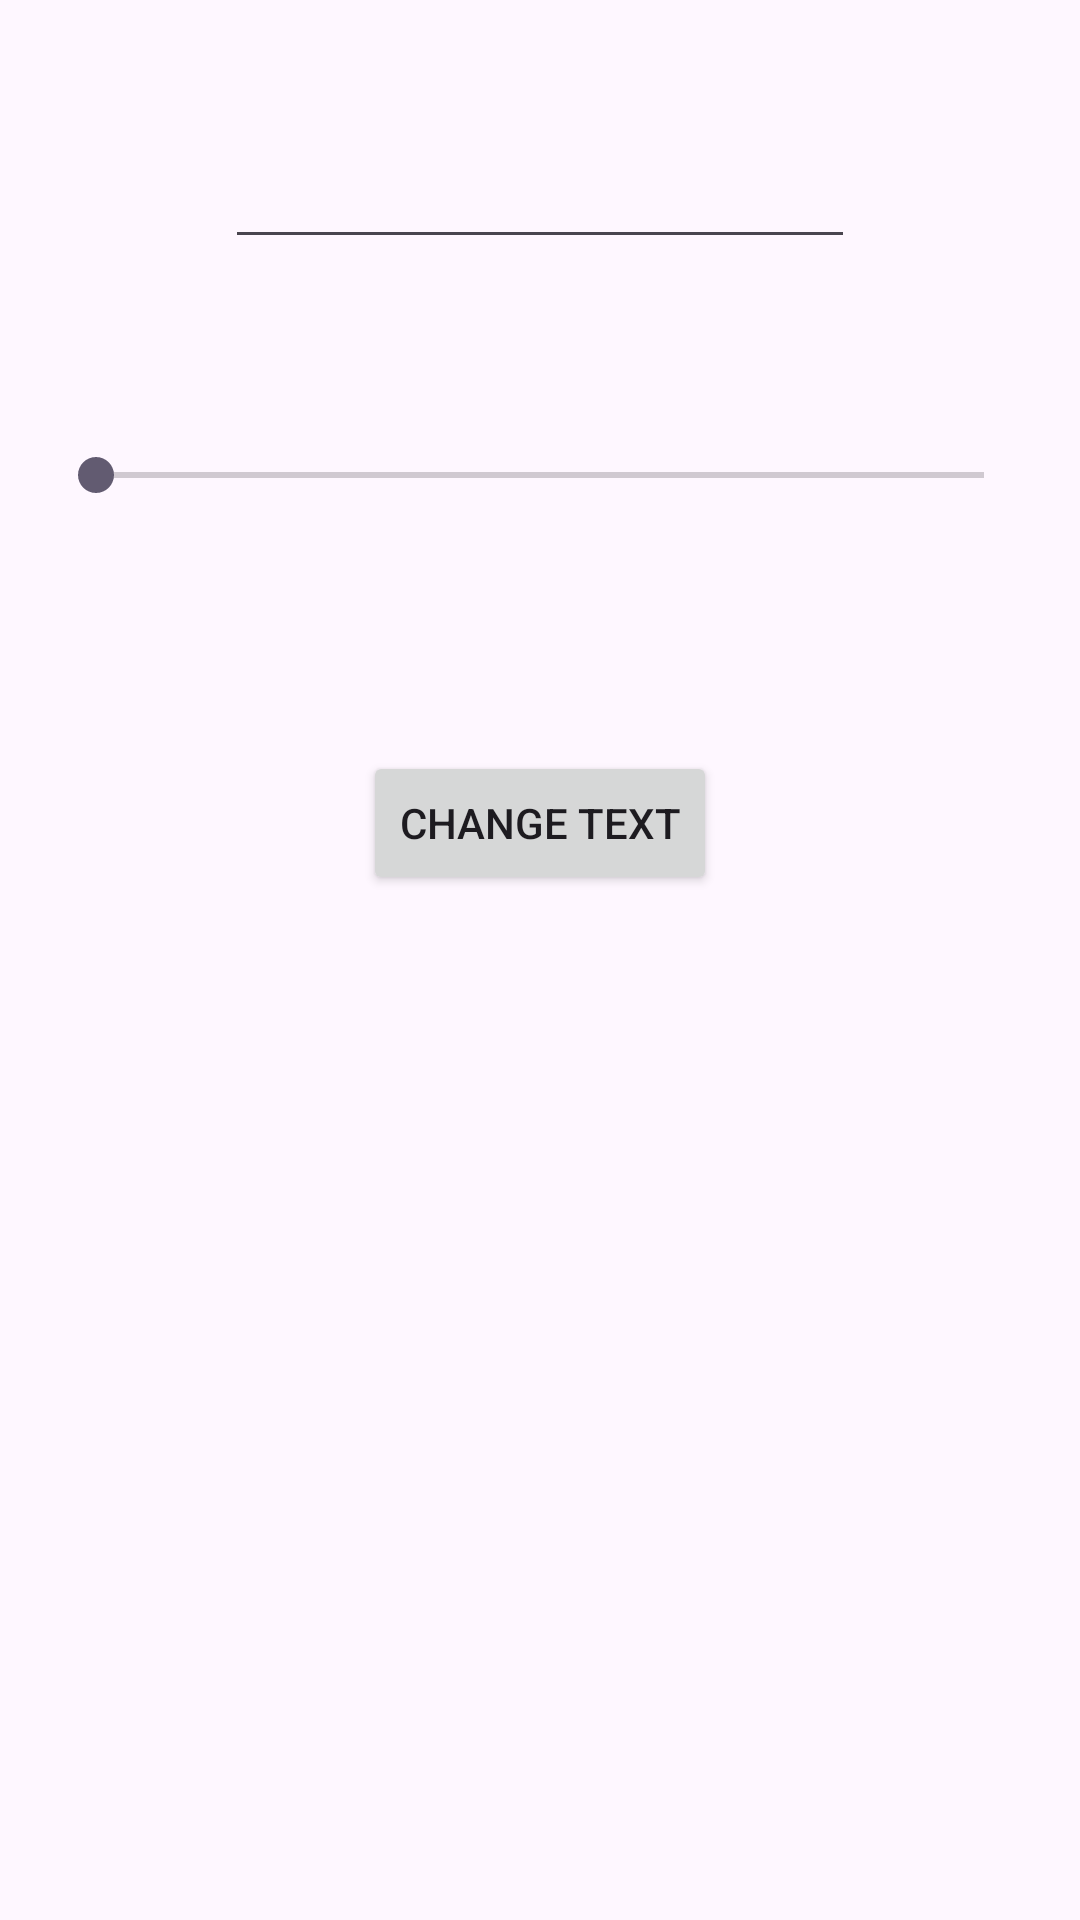

Android layout source for this screen:
<!-- AndroidManifest.xml: application theme Theme.ExampleFragmentApp -->
<!-- res/layout/fragment_toolbar.xml -->
<?xml version="1.0" encoding="utf-8"?>
<androidx.constraintlayout.widget.ConstraintLayout xmlns:android="http://schemas.android.com/apk/res/android"
    xmlns:app="http://schemas.android.com/apk/res-auto"
    xmlns:tools="http://schemas.android.com/tools"
    android:id="@+id/constraintLayout"
    android:layout_width="match_parent"
    android:layout_height="match_parent"
    tools:context=".ToolbarFragment">

    <EditText
        android:id="@+id/editTextText1"
        android:layout_width="wrap_content"
        android:layout_height="wrap_content"
        android:layout_marginTop="45dp"
        android:ems="10"
        android:inputType="text"
        app:layout_constraintEnd_toEndOf="parent"
        app:layout_constraintStart_toStartOf="parent"
        app:layout_constraintTop_toTopOf="parent" />

    <SeekBar
        android:id="@+id/seekBar1"
        android:layout_width="0dp"
        android:layout_height="38dp"
        android:layout_marginLeft="16dp"
        android:layout_marginTop="53dp"
        android:layout_marginRight="16dp"
        app:layout_constraintEnd_toEndOf="parent"
        app:layout_constraintStart_toStartOf="parent"
        app:layout_constraintTop_toBottomOf="@+id/editTextText1" />

    <Button
        android:id="@+id/button1"
        android:layout_width="wrap_content"
        android:layout_height="wrap_content"
        android:layout_marginTop="73dp"
        android:layout_marginBottom="253dp"
        android:text="@string/change_text"
        app:layout_constraintBottom_toBottomOf="parent"
        app:layout_constraintEnd_toEndOf="parent"
        app:layout_constraintStart_toStartOf="parent"
        app:layout_constraintTop_toBottomOf="@+id/seekBar1"
        app:layout_constraintVertical_bias="0.0" />

</androidx.constraintlayout.widget.ConstraintLayout>
<!-- resources referenced by this layout -->
<resources>
  <string name="change_text">CHANGE TEXT</string>
  <style name="Theme.ExampleFragmentApp" parent="Base.Theme.ExampleFragmentApp" />
  <style name="Base.Theme.ExampleFragmentApp" parent="Theme.Material3.DayNight.NoActionBar">
          
          
      </style>
</resources>
